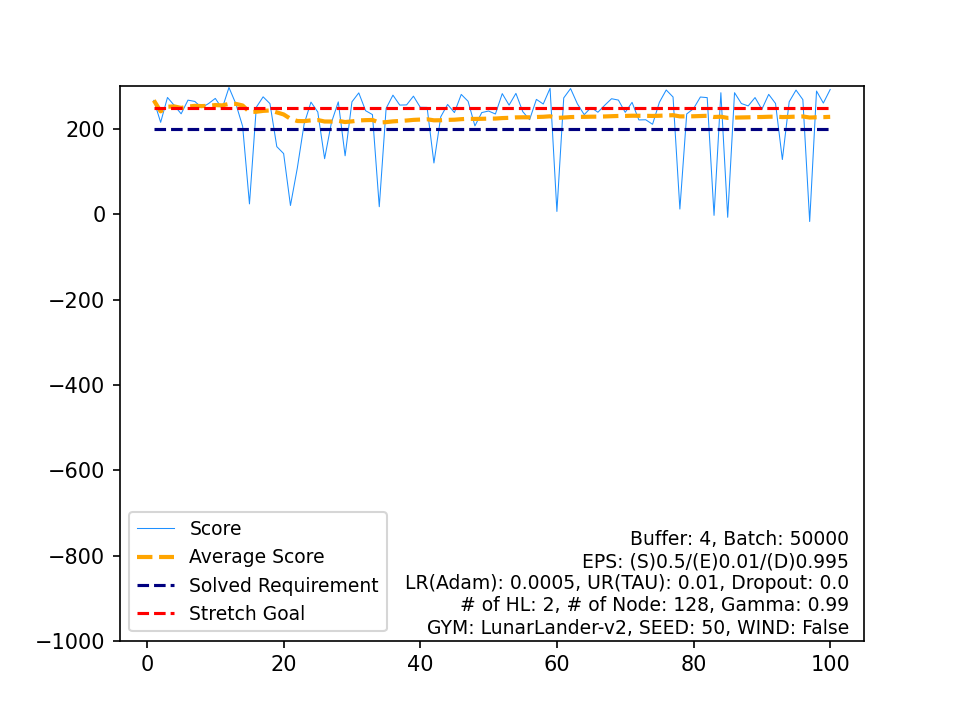

Values plotted in this chart, from the file beside it:
, Score, Average Score, Timestamp, Solved Requirement, Stretch Goal
0, 267.2, 267.2, 209, 200, 250
1, 215.8, 241.5, 646, 200, 250
2, 274, 252.3, 221, 200, 250
3, 255.2, 253, 195, 200, 250
4, 235.7, 249.6, 162, 200, 250
5, 267.8, 252.6, 244, 200, 250
6, 264.8, 254.4, 226, 200, 250
7, 250.2, 253.8, 166, 200, 250
8, 259.6, 254.5, 237, 200, 250
9, 271.8, 256.2, 223, 200, 250
10, 248, 255.5, 741, 200, 250
11, 297.4, 259, 215, 200, 250
12, 259.5, 259, 226, 200, 250
13, 206.4, 255.2, 518, 200, 250
14, 24.5, 239.9, 83, 200, 250
15, 251.1, 240.6, 187, 200, 250
16, 275.5, 242.6, 226, 200, 250
17, 259.6, 243.6, 208, 200, 250
18, 158.8, 239.1, 999, 200, 250
19, 142.5, 234.3, 999, 200, 250
20, 20.76, 224.1, 120, 200, 250
21, 108.2, 218.8, 999, 200, 250
22, 211.7, 218.5, 218, 200, 250
23, 263.1, 220.4, 173, 200, 250
24, 240, 221.2, 144, 200, 250
25, 130.5, 217.7, 999, 200, 250
26, 215.5, 217.6, 230, 200, 250
27, 263.7, 219.2, 222, 200, 250
28, 137.3, 216.4, 999, 200, 250
29, 263.8, 218, 202, 200, 250
30, 284.8, 220.2, 191, 200, 250
31, 243, 220.9, 167, 200, 250
32, 233.9, 221.3, 176, 200, 250
33, 17.89, 215.3, 82, 200, 250
34, 248.3, 216.2, 209, 200, 250
35, 279.5, 218, 219, 200, 250
36, 256.2, 219, 196, 200, 250
37, 256.6, 220, 177, 200, 250
38, 277.1, 221.5, 228, 200, 250
39, 251, 222.2, 198, 200, 250
40, 250.8, 222.9, 248, 200, 250
41, 120.4, 220.5, 999, 200, 250
42, 228.7, 220.7, 229, 200, 250
43, 257.6, 221.5, 209, 200, 250
44, 238.6, 221.9, 195, 200, 250
45, 281.2, 223.2, 230, 200, 250
46, 265, 224.1, 195, 200, 250
47, 207.4, 223.7, 174, 200, 250
48, 238.6, 224, 175, 200, 250
49, 242.2, 224.4, 190, 200, 250
50, 235.3, 224.6, 180, 200, 250
51, 283.1, 225.7, 235, 200, 250
52, 256.2, 226.3, 230, 200, 250
53, 283.6, 227.4, 162, 200, 250
54, 240.9, 227.6, 219, 200, 250
55, 222, 227.5, 177, 200, 250
56, 269.5, 228.2, 207, 200, 250
57, 258.7, 228.8, 188, 200, 250
58, 295.5, 229.9, 212, 200, 250
59, 6.764, 226.2, 122, 200, 250
... 40 more rows
